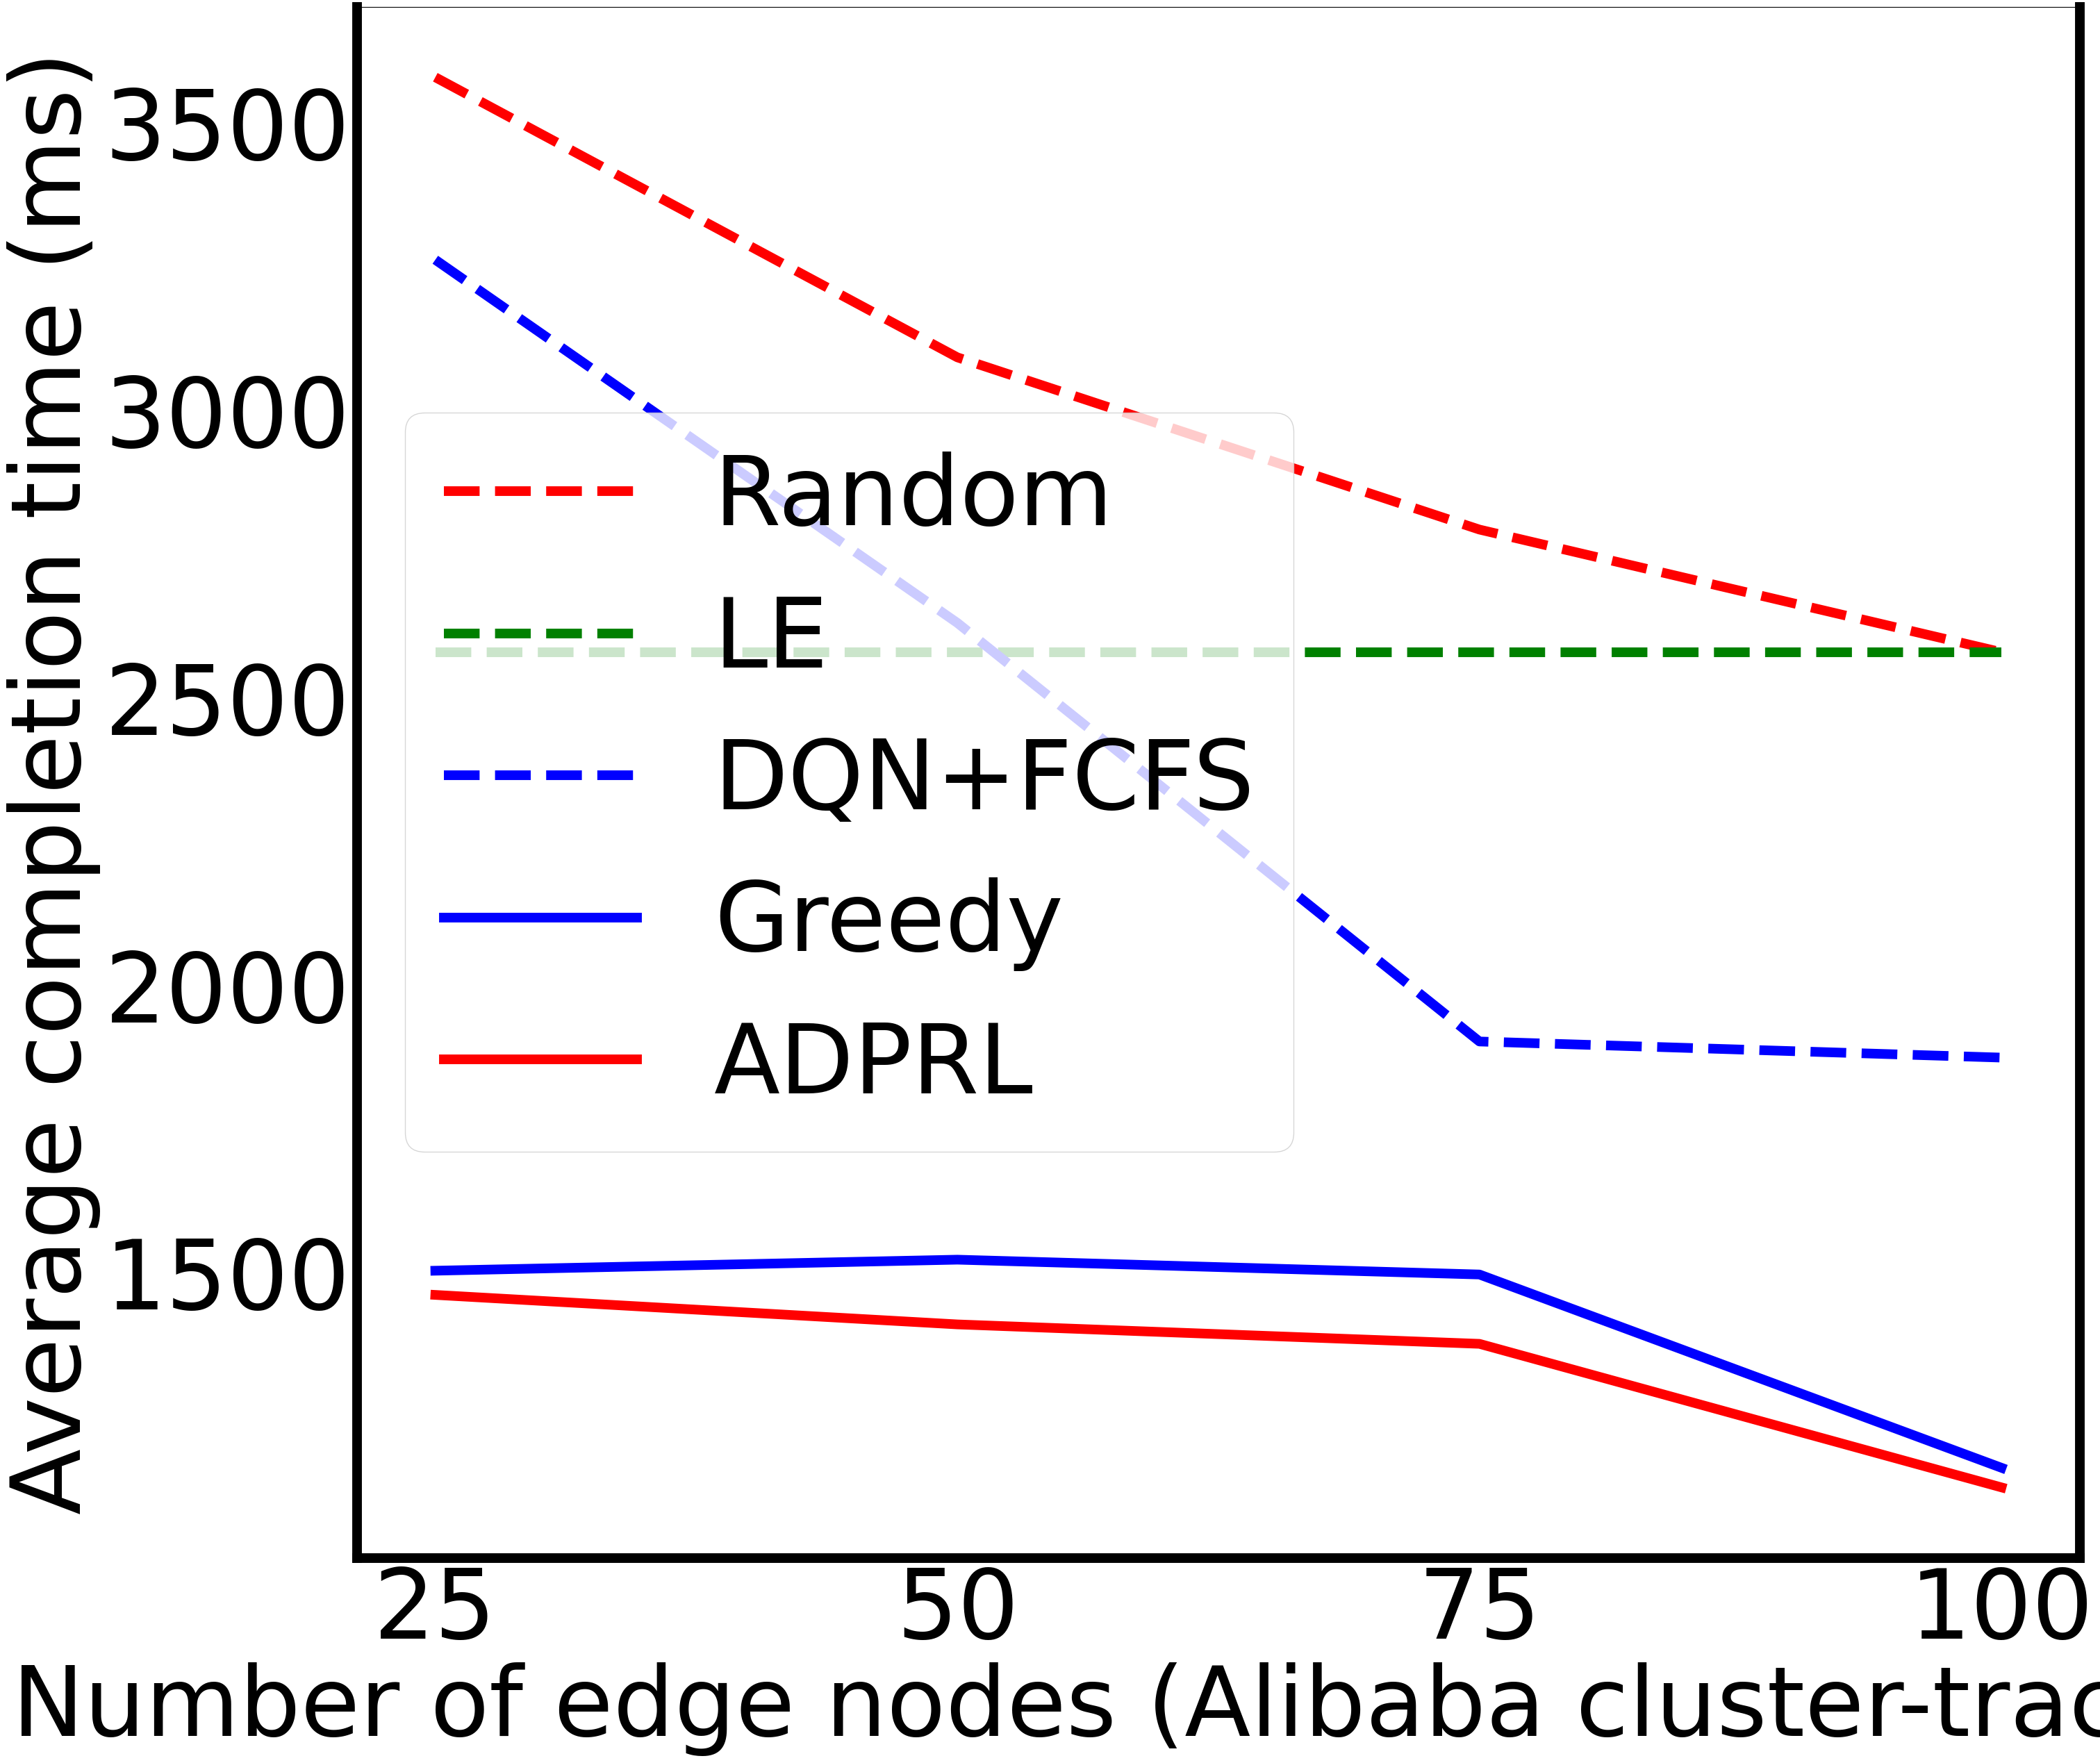

Reproduce this figure in Python.
# coding:utf-8

import numpy as np
import matplotlib.pyplot as plt
import matplotlib
if __name__ == '__main__':

    # x1=[5,10,20]
    # y1=[
    #     0.714, 2.118,7.757
    # ]
    # 0.2296287678987679,0.8668281050893551,2.9482863307988314,3.93149940673524,6.1923661328036305]
    # 1.6724007742919998, 4.42540000007, 15.868210526157893, 13.610211111200002, 35.049989584999996]
    # y1=[329/5.0, 1230/10.0, 5417/20.0, 7186/30.0, 7218/40.0]
    # # x2=[]
    # y2=[403/5.0, 1159/10.0, 5652/20.0, 7213/30.0, 7213/40.0]
    # # x3=[30,50,70,90,105,114,128,137,147,159,170,180,190,200,210,230,243,259,284,297,311]
    # y3=[322/5.0, 1064/10.0, 4794/20.0, 6238/30.0, 6332/40.0]
    # y4=[180/5.0, 664/10.0, 2440/20.0, 3206/30.0, 3233/40.0]
    # y5=[290/5.0, 1187/10.0, 6794/20.0, 8718/30.0, 9160/40.0]
    x1=[25,50,75,100]
    num = 1.2 # LE processing speed: 12
    y1=[35792.5/10, 30920.5/10, 27925/10, 25792.5/10]
    # 0.42709
    y2=[25792.5/10, 25792.5/10, 25792.5/10, 25792.5/10]
    # x3=[30,50,70,90,105,114,128,137,147,159,170,180,190,200,210,230,243,259,284,297,311]
    y3=[32618.1/10, 26301.3/10, 19020.1/10, 18740/10]
    y4=[15033/10, 15225/10, 14967/10, 11605/10]
    y5=[(20612-6000)/10,(18099-4000)/10, (15761-2000)/10, (16264-5000)/10]
    # (874-856)/874+(2377-2345)/2377+(4555-4164)/4555+(28645-24510)/28645
    # (1902.1-814)/1902.1
    # (6301.3-2102)/6301.3 = 0.66
    # (12618.1-5013)/12618.1 = 0.6027
    # (1902.1-856)/1902.1 = 0.54997
    # (6301.3-2345)/6301.3 = 0.62785456969
    # (12618.1-4164)/12618.1 = 0.66999
    # (97983.7-24510)/97983.7 = 0.74985635365
    # x=np.arange(20,350)
    plt.figure(figsize=(32,29))
    plt.rc('font',family='Times New Roman')
    matplotlib.rcParams.update({'font.size': 100})
    width = 10
    l1=plt.plot(x1,y1,'r--',label='Random', linewidth=width)
    l2=plt.plot(x1,y2,'g--',label='LE', linewidth=width)
    l3=plt.plot(x1,y3,'b--',label='DQN+FCFS', linewidth=width)
    l4=plt.plot(x1,y4,'b^-',label='Greedy', linewidth=width)
    l5=plt.plot(x1,y5,'ro-',label='ADPRL', linewidth=width)
    ax=plt.gca()
    ax.spines['bottom'].set_linewidth(width)
    ax.spines['left'].set_linewidth(width)
    ax.spines['right'].set_linewidth(width)
    plt.xticks(x1)
    # plt.plot(x1,y1,'ro-')
    # plt.plot(x1,y1,'ro-',x2,y2,'g+-',x3,y3,'b^-')
    # plt.title('Effect of changing number of tasks')
    plt.xlabel('g) Number of edge nodes (Alibaba cluster-trace-v2018)')
    plt.ylabel('Average completion time (ms)')
    plt.legend()
    plt.savefig('node.pdf', dpi=120, bbox_inches='tight')
    plt.show()